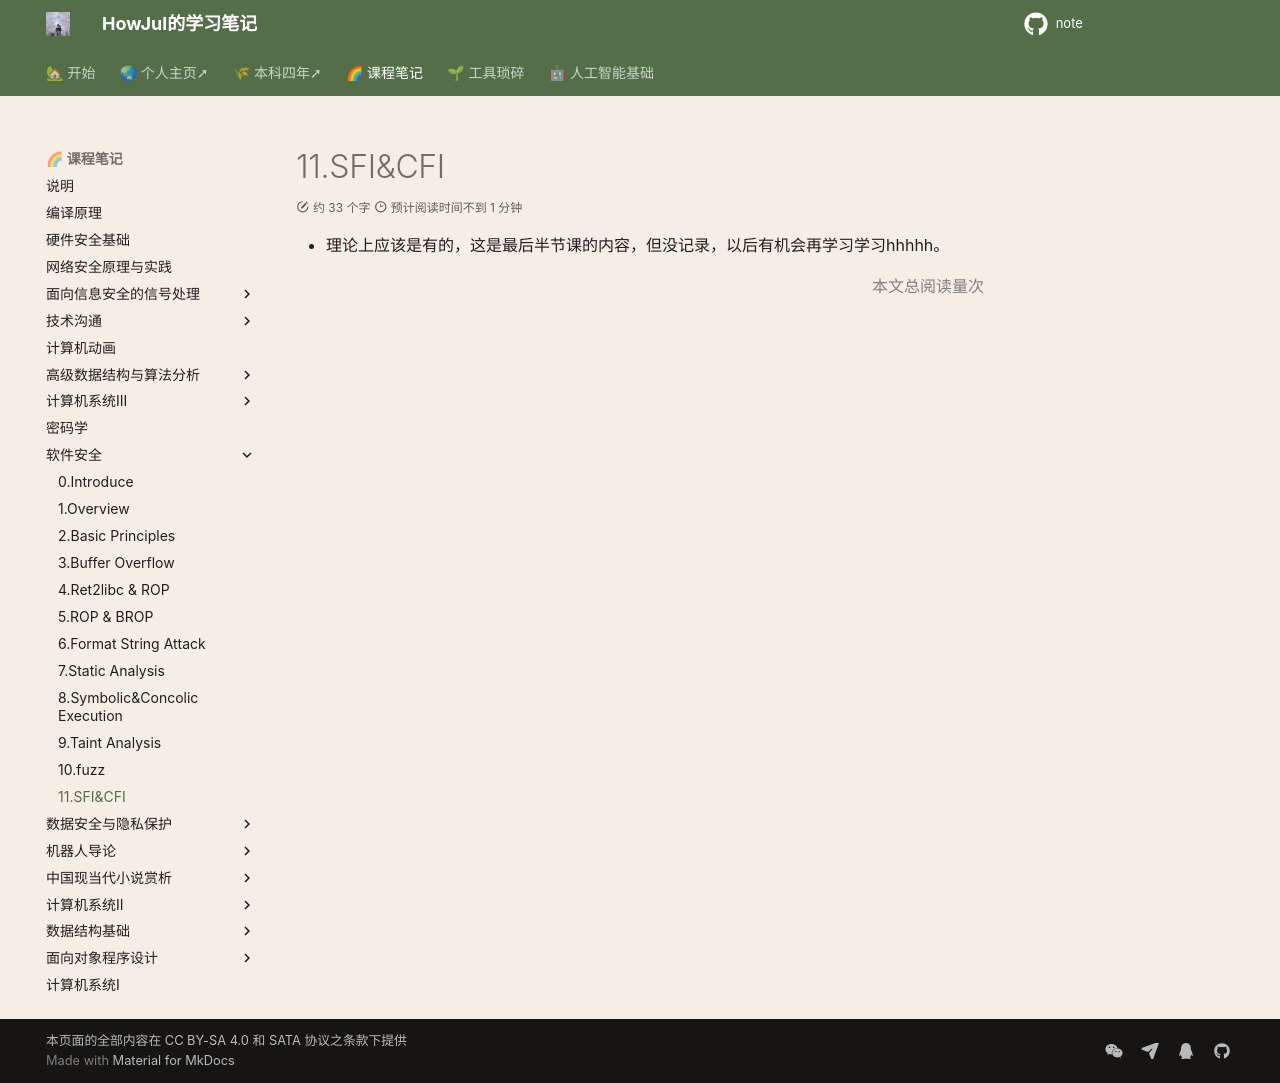

repository: howjul/note · page: 软件安全/11. SFI & CFI/index.html · generator: mkdocs

- 理论上应该是有的，这是最后半节课的内容，但没记录，以后有机会再学习学习hhhhh。
